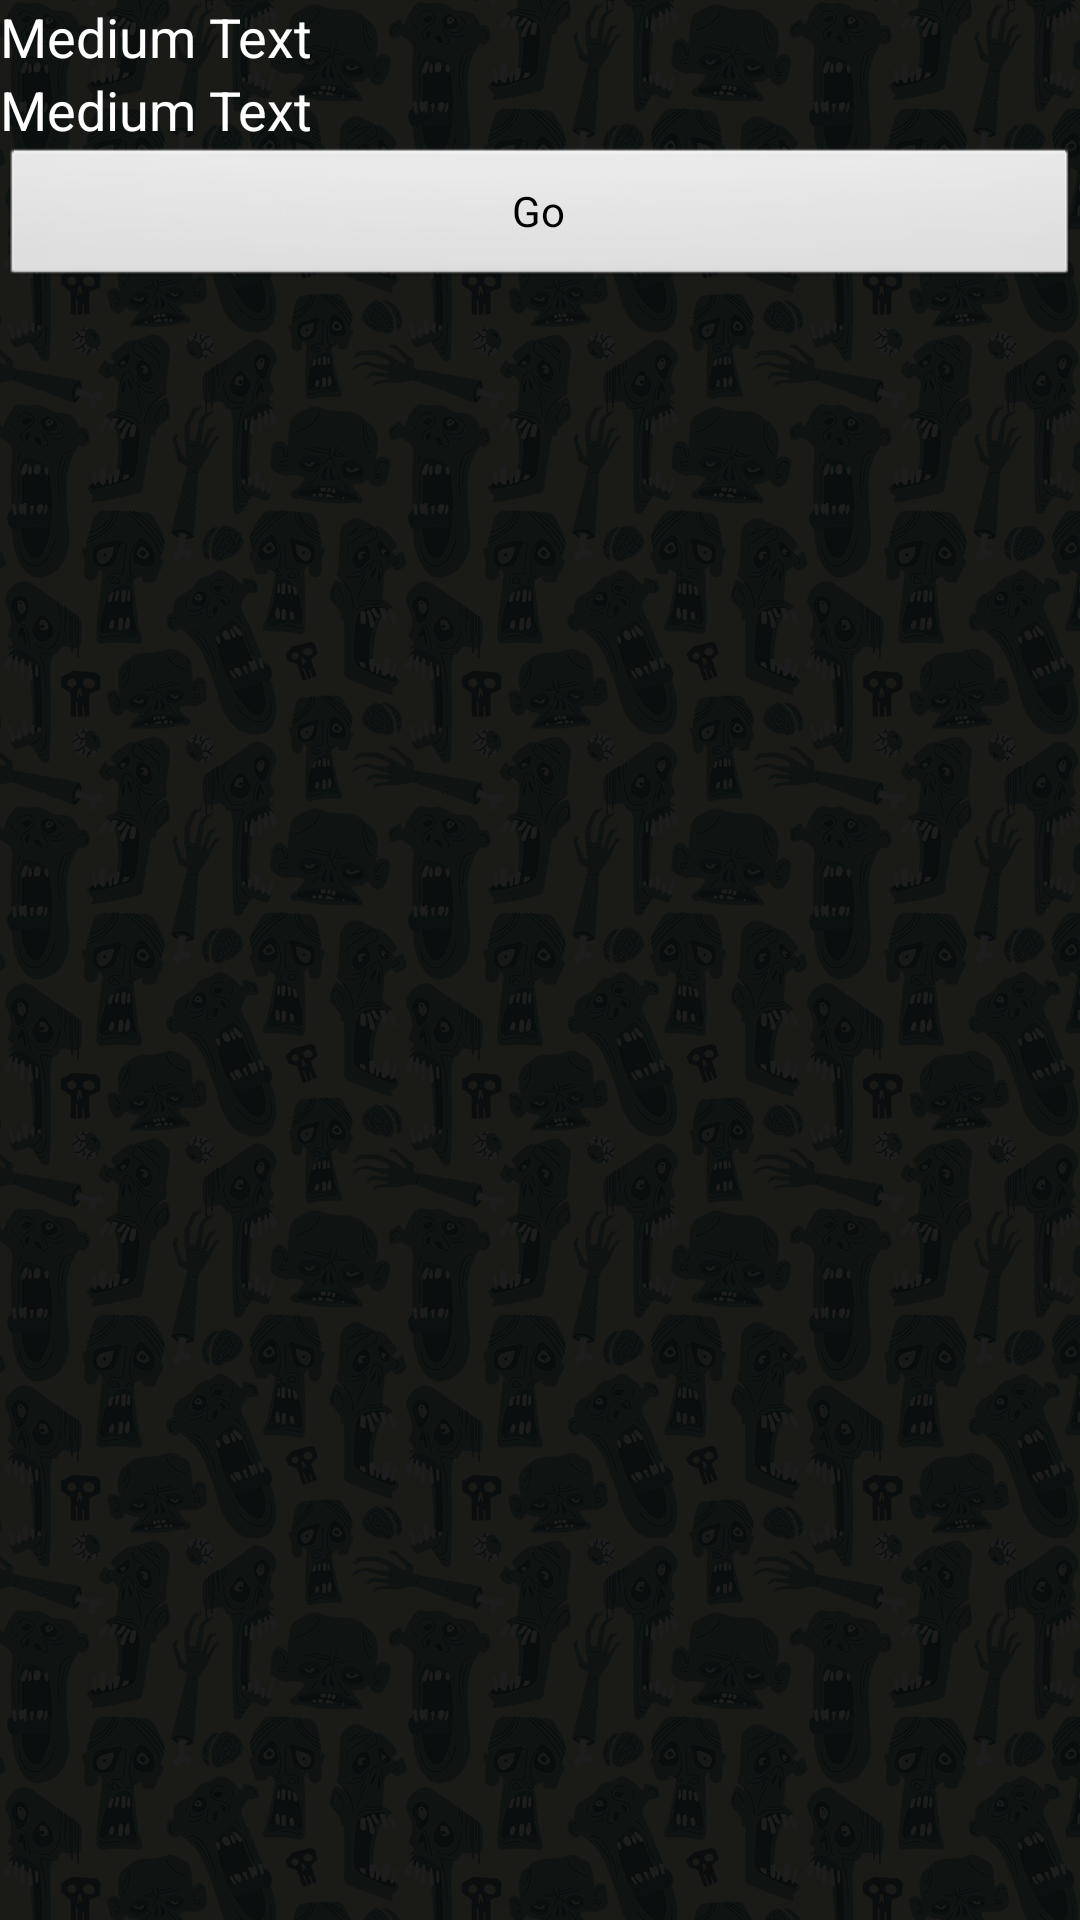

Here is an Android app screen rendered from its layout file. Give the layout XML and the strings, colors and styles it references.
<!-- AndroidManifest.xml: application theme Background -->
<!-- res/layout/activity_login.xml -->
<FrameLayout xmlns:android="http://schemas.android.com/apk/res/android"
    xmlns:tools="http://schemas.android.com/tools"
    android:id="@+id/container"
    android:layout_width="match_parent"
    android:layout_height="match_parent"
    tools:context="softhealth.zombiecatch.LoginActivity"
    tools:ignore="MergeRootFrame" >

    <LinearLayout
        android:layout_width="match_parent"
        android:layout_height="match_parent"
        android:orientation="vertical" >

        <TextView
            android:id="@+id/activity_login_textView_email"
            android:layout_width="match_parent"
            android:layout_height="wrap_content"
            android:text="Medium Text"
            android:textAppearance="?android:attr/textAppearanceMedium" />

        <TextView
            android:id="@+id/activity_login_textView_password"
            android:layout_width="wrap_content"
            android:layout_height="wrap_content"
            android:text="Medium Text"
            android:textAppearance="?android:attr/textAppearanceMedium" />

        <Button
            android:id="@+id/activity_login_button_go"
            android:layout_width="match_parent"
            android:layout_height="wrap_content"
            android:text="Go" />

    </LinearLayout>

</FrameLayout>
<!-- resources referenced by this layout -->
<resources>
  <style name="Background" parent="android:style/Theme.Black.NoTitleBar.Fullscreen">
          <item name="android:windowBackground">@drawable/background_app</item>
      </style>
  <!-- drawable background_app: png bitmap (drawable-mdpi, 476171 bytes) -->
</resources>
